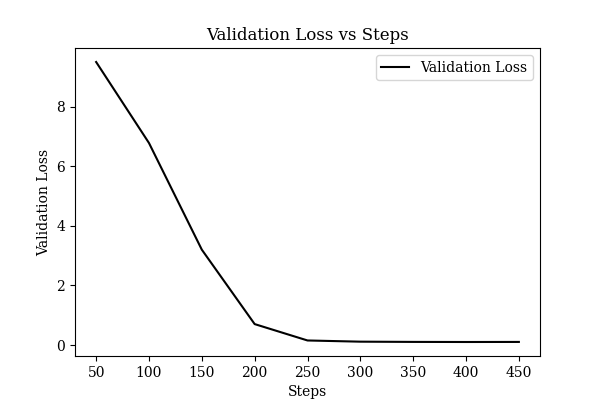

Data behind this chart, as committed beside it:
Step, loss
50, 9.499
100, 6.78
150, 3.199
200, 0.7019
250, 0.1521
300, 0.1119
350, 0.1039
400, 0.1007
450, 0.103
